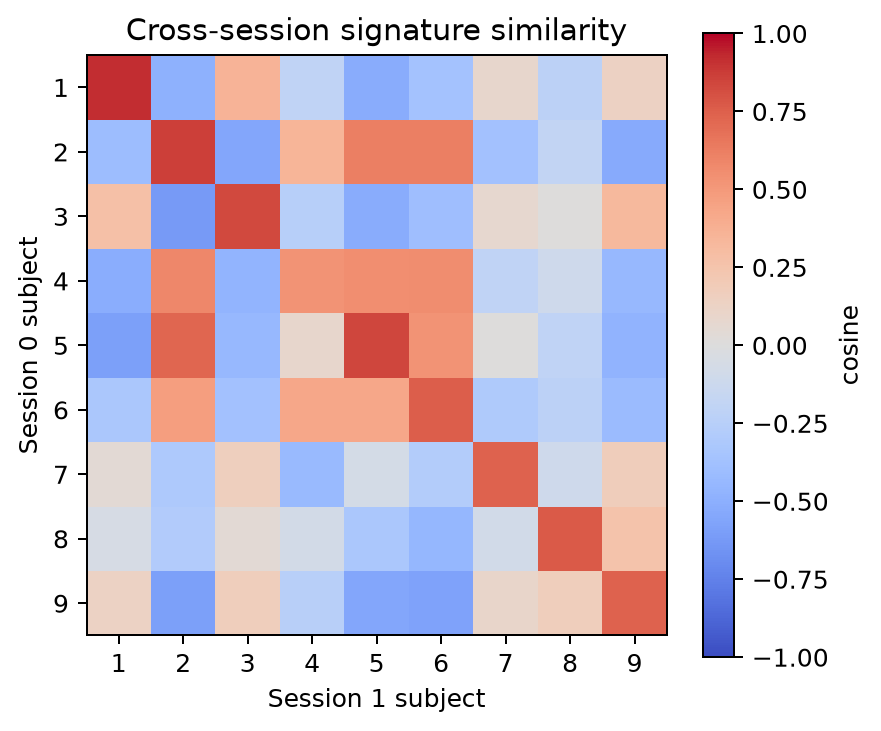

The file beside this chart, header and first rows:
session0_subject, session1_S1, session1_S2, session1_S3, session1_S4, session1_S5, session1_S6, session1_S7, session1_S8, session1_S9
S1, 0.9178, -0.488, 0.3542, -0.1965, -0.5222, -0.3627, 0.08643, -0.2258, 0.1362
S2, -0.4, 0.8646, -0.5518, 0.3474, 0.6202, 0.6178, -0.3735, -0.1831, -0.5279
S3, 0.2776, -0.6205, 0.8289, -0.2545, -0.516, -0.3973, 0.07742, 0.006697, 0.3216
S4, -0.5111, 0.5842, -0.4662, 0.5273, 0.5475, 0.5594, -0.1964, -0.1019, -0.4381
S5, -0.5888, 0.7188, -0.4378, 0.08994, 0.8366, 0.5301, 0.006466, -0.1974, -0.473
S6, -0.3205, 0.4712, -0.3732, 0.4238, 0.429, 0.7564, -0.3038, -0.2232, -0.4208
S7, 0.04684, -0.3067, 0.1608, -0.4231, -0.06531, -0.2808, 0.7396, -0.106, 0.1719
S8, -0.05151, -0.2814, 0.03971, -0.07247, -0.3237, -0.4484, -0.07963, 0.773, 0.2507
S9, 0.1302, -0.5907, 0.1676, -0.2496, -0.5525, -0.5755, 0.1012, 0.1692, 0.7396
